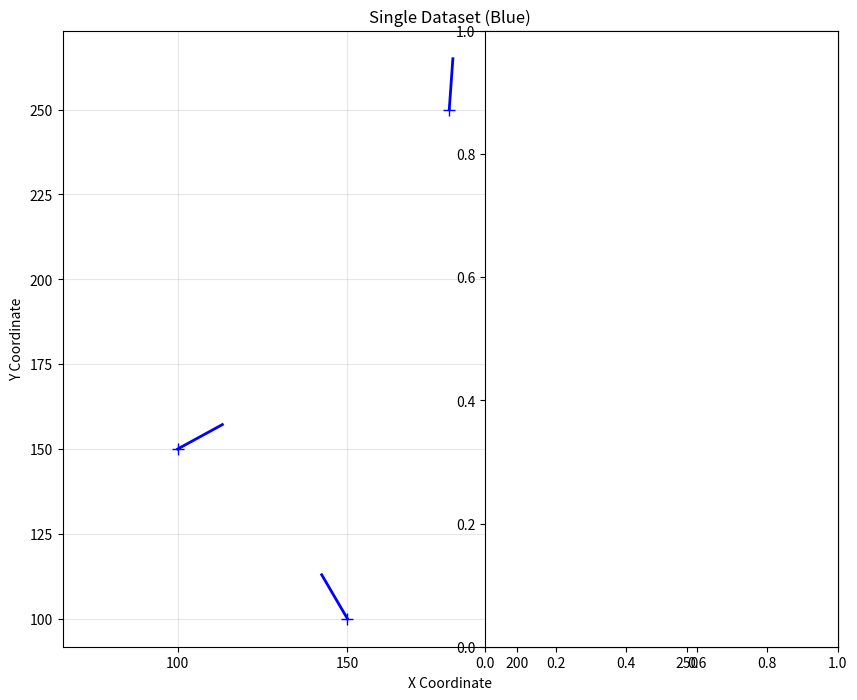
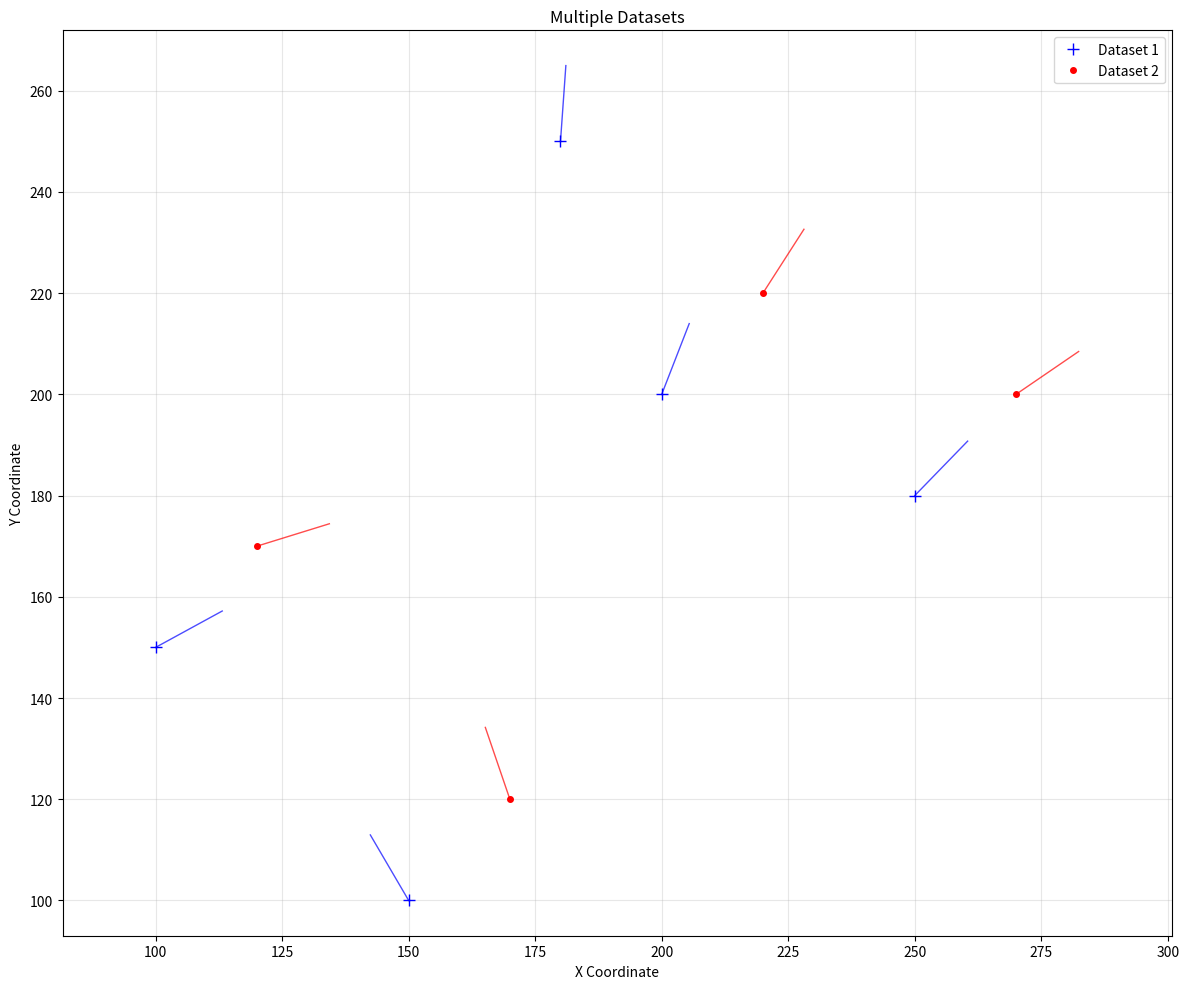

Here is the Python script that generated these plots, in order:
"""
PLOT DATA

Usage:  plot_data(X, y);

Argument:   X -  Data Points (Nx3 array: [x, y, orientation])
            y -  Plot Style (1 for blue, 2 for red, ...)

Vahid. K. Alilou
Department of Computer Engineering
The University of Semnan

July 2013
"""

import numpy as np
import matplotlib.pyplot as plt

def plot_data(X, y):
    """
    Plot minutiae data points with orientation lines
    
    Parameters:
    X - Data points array (Nx3): [x_coord, y_coord, orientation]
    y - Plot style index (1 for blue, 2 for red, etc.)
    """
    
    if X is None or len(X) == 0:
        print("No data points to plot")
        return
    
    # Ensure X is a numpy array
    X = np.array(X)
    
    # Handle different input formats
    if X.ndim == 1:
        X = X.reshape(1, -1)
    
    if X.shape[1] < 3:
        print("Warning: Data points should have at least 3 columns [x, y, orientation]")
        return
    
    N = X.shape[0]
    r = 15  # Length of orientation line
    
    # Define color palettes
    pale = ['b+', 'r.', 'g.', 'y.', 'm.', 'c.']
    color = ['b', 'r', 'g', 'y', 'm', 'c']
    
    # Ensure y is within valid range
    y = max(1, min(y, len(pale)))
    style_idx = y - 1  # Convert to 0-based index
    
    # Set up the plot
    plt.figure(figsize=(10, 8))
    plt.hold(True) if hasattr(plt, 'hold') else None
    plt.axis('equal')
    
    # Plot each data point
    for i in range(N):
        x_coord = X[i, 0]
        y_coord = X[i, 1]
        orientation = X[i, 2]
        
        # Plot the minutiae point
        plt.plot(x_coord, y_coord, pale[style_idx], markersize=8)
        
        # Calculate orientation line endpoints
        MyX = [x_coord, x_coord + r * np.cos(orientation)]
        MyY = [y_coord, y_coord + r * np.sin(orientation)]
        
        # Plot the orientation line
        plt.plot(MyX, MyY, color[style_idx], linewidth=2)
    
    plt.grid(True, alpha=0.3)
    plt.xlabel('X Coordinate')
    plt.ylabel('Y Coordinate')
    plt.title(f'Minutiae Plot (Style {y})')
    
    return plt.gca()


def plot_multiple_data(data_list, styles=None, labels=None, title="Multiple Minutiae Plot"):
    """
    Plot multiple sets of minutiae data
    
    Parameters:
    data_list - List of data arrays
    styles - List of style indices (default: [1, 2, 3, ...])
    labels - List of labels for legend
    title - Plot title
    """
    
    if not data_list:
        print("No data to plot")
        return
    
    plt.figure(figsize=(12, 10))
    plt.axis('equal')
    
    if styles is None:
        styles = list(range(1, len(data_list) + 1))
    
    if labels is None:
        labels = [f'Dataset {i+1}' for i in range(len(data_list))]
    
    # Plot each dataset
    for i, (data, style) in enumerate(zip(data_list, styles)):
        if data is not None and len(data) > 0:
            plot_data_overlay(data, style, labels[i])
    
    plt.grid(True, alpha=0.3)
    plt.xlabel('X Coordinate')
    plt.ylabel('Y Coordinate')
    plt.title(title)
    plt.legend()
    
    return plt.gca()


def plot_data_overlay(X, y, label=None):
    """
    Plot data as overlay (for multiple datasets)
    
    Parameters:
    X - Data points array
    y - Plot style index
    label - Label for legend
    """
    
    if X is None or len(X) == 0:
        return
    
    X = np.array(X)
    if X.ndim == 1:
        X = X.reshape(1, -1)
    
    if X.shape[1] < 3:
        return
    
    N = X.shape[0]
    r = 15
    
    pale = ['b+', 'r.', 'g.', 'y.', 'm.', 'c.']
    color = ['b', 'r', 'g', 'y', 'm', 'c']
    
    y = max(1, min(y, len(pale)))
    style_idx = y - 1
    
    # Plot points and orientation lines
    x_coords = X[:, 0]
    y_coords = X[:, 1]
    orientations = X[:, 2]
    
    # Plot all points at once
    plt.plot(x_coords, y_coords, pale[style_idx], markersize=8, label=label)
    
    # Plot orientation lines
    for i in range(N):
        MyX = [x_coords[i], x_coords[i] + r * np.cos(orientations[i])]
        MyY = [y_coords[i], y_coords[i] + r * np.sin(orientations[i])]
        plt.plot(MyX, MyY, color[style_idx], linewidth=1, alpha=0.7)


# Example usage
if __name__ == "__main__":
    # Test the function with sample data
    try:
        # Create sample minutiae data (x, y, orientation)
        sample_data1 = np.array([
            [100, 150, 0.5],
            [200, 200, 1.2],
            [150, 100, 2.1],
            [250, 180, 0.8],
            [180, 250, 1.5]
        ])
        
        sample_data2 = np.array([
            [120, 170, 0.3],
            [220, 220, 1.0],
            [170, 120, 1.9],
            [270, 200, 0.6]
        ])
        
        # Test single dataset plotting
        print("Plotting single dataset...")
        plt.subplot(1, 2, 1)
        plot_data(sample_data1, 1)
        plt.title("Single Dataset (Blue)")
        
        # Test multiple dataset plotting
        print("Plotting multiple datasets...")
        plt.subplot(1, 2, 2)
        plot_multiple_data([sample_data1, sample_data2], [1, 2], 
                          ["Dataset 1", "Dataset 2"], "Multiple Datasets")
        
        plt.tight_layout()
        plt.show()
        
        print("Plot data function test completed successfully")
        
    except Exception as e:
        print(f"Error during plotting: {e}")
